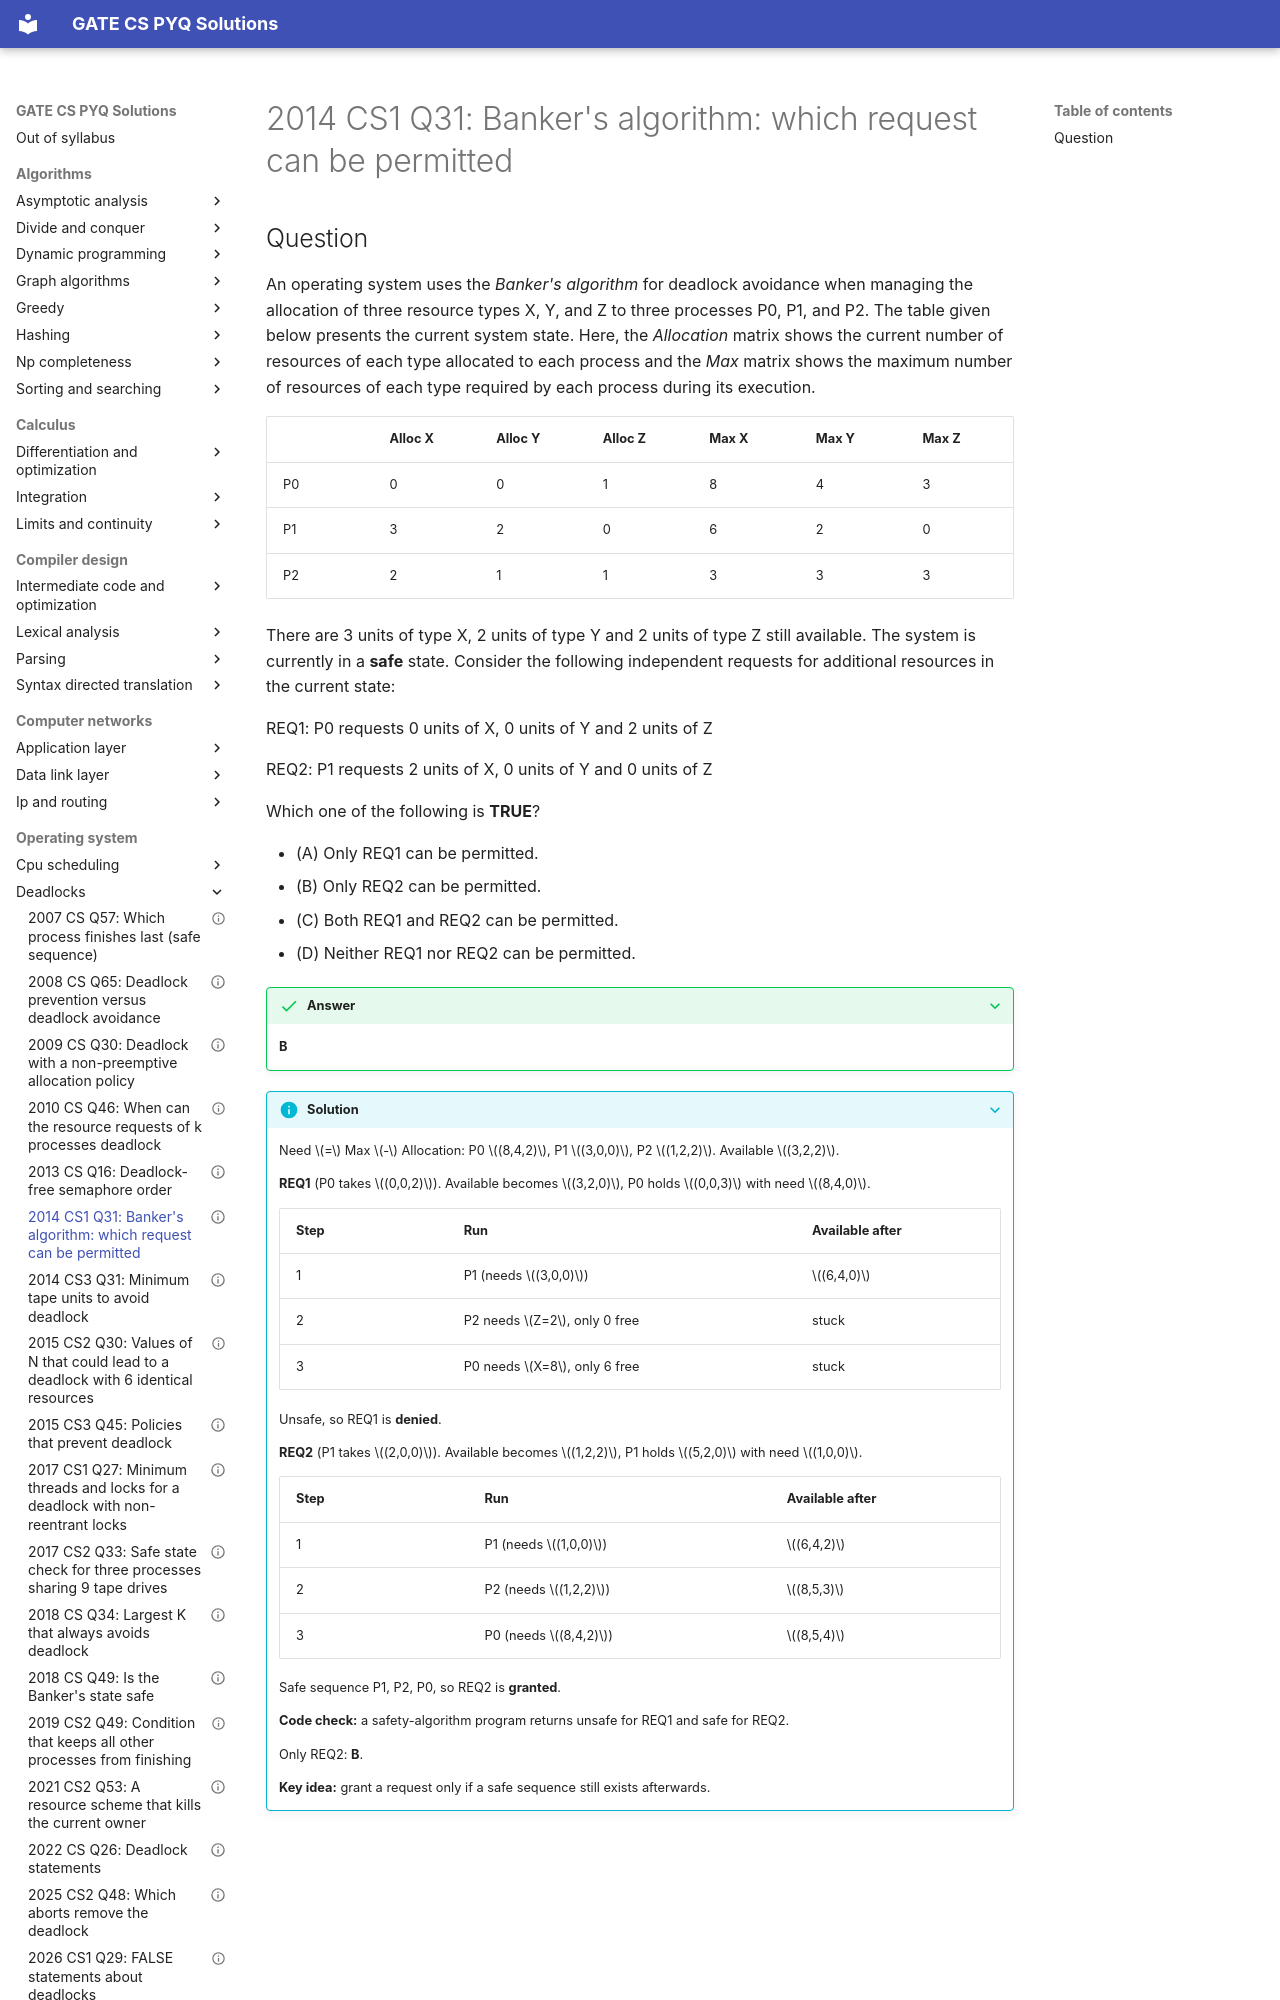

repository: saheenusman/GATE-PYQs · page: operating-system/deadlocks/2014-set1-q31/index.html · generator: mkdocs

---
title: "2014 CS1 Q31: Banker's algorithm: which request can be permitted"
year: 2014
set: 1
paper: CS1
q_no: 31
subject: operating-system
topic: deadlocks
also: []
marks: 2
type: MCQ
official_answer: "B"
status: verified
---

# 2014 CS1 Q31: Banker's algorithm: which request can be permitted
